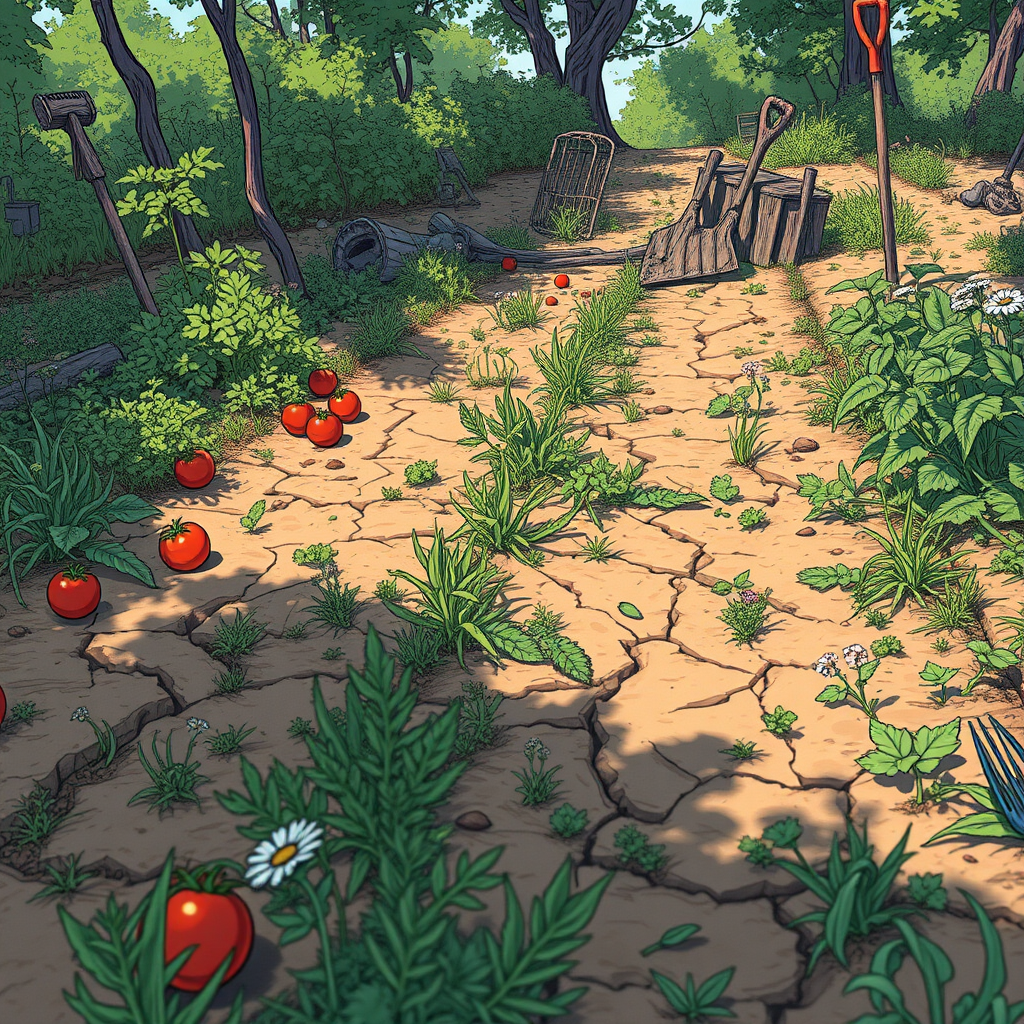
Generation parameters embedded in this image by ComfyUI (PNG 'prompt' text chunk: the API-format workflow graph, JSON):
{"5":{"inputs":{"width":1024,"height":1024,"batch_size":1},"class_type":"EmptyLatentImage"},"6":{"inputs":{"text":"A manga-style illustration focusing on an overgrown veggie patch. The camera pans over the neglected area, showing faded rows where tomatoes, beans, and carrots once grew. The soil is dry and cracked, with patches of overgrown weeds and wildflowers scattered throughout. The background includes remnants of old garden tools, partially buried in the earth, and the sunlight filtering through the trees casts dappled shadows over the scene, emphasizing its abandonment and the passage of time.\n","clip":["11",0]},"class_type":"CLIPTextEncode"},"8":{"inputs":{"samples":["13",0],"vae":["10",0]},"class_type":"VAEDecode"},"9":{"inputs":{"filename_prefix":"ComfyUI","images":["8",0]},"class_type":"SaveImage"},"10":{"inputs":{"vae_name":"ae.safetensors"},"class_type":"VAELoader"},"11":{"inputs":{"clip_name1":"t5xxl_fp8_e4m3fn.safetensors","clip_name2":"clip_l.safetensors","type":"flux"},"class_type":"DualCLIPLoader"},"12":{"inputs":{"unet_name":"flux1-schnell-fp8.safetensors","weight_dtype":"fp8_e4m3fn"},"class_type":"UNETLoader"},"13":{"inputs":{"noise":["25",0],"guider":["22",0],"sampler":["16",0],"sigmas":["17",0],"latent_image":["5",0]},"class_type":"SamplerCustomAdvanced"},"16":{"inputs":{"sampler_name":"euler"},"class_type":"KSamplerSelect"},"17":{"inputs":{"scheduler":"simple","steps":4,"denoise":1.0,"model":["12",0]},"class_type":"BasicScheduler"},"22":{"inputs":{"model":["12",0],"conditioning":["6",0]},"class_type":"BasicGuider"},"25":{"inputs":{"noise_seed":2307},"class_type":"RandomNoise"},"28":{"inputs":{"images":["8",0]},"class_type":"PreviewImage"}}